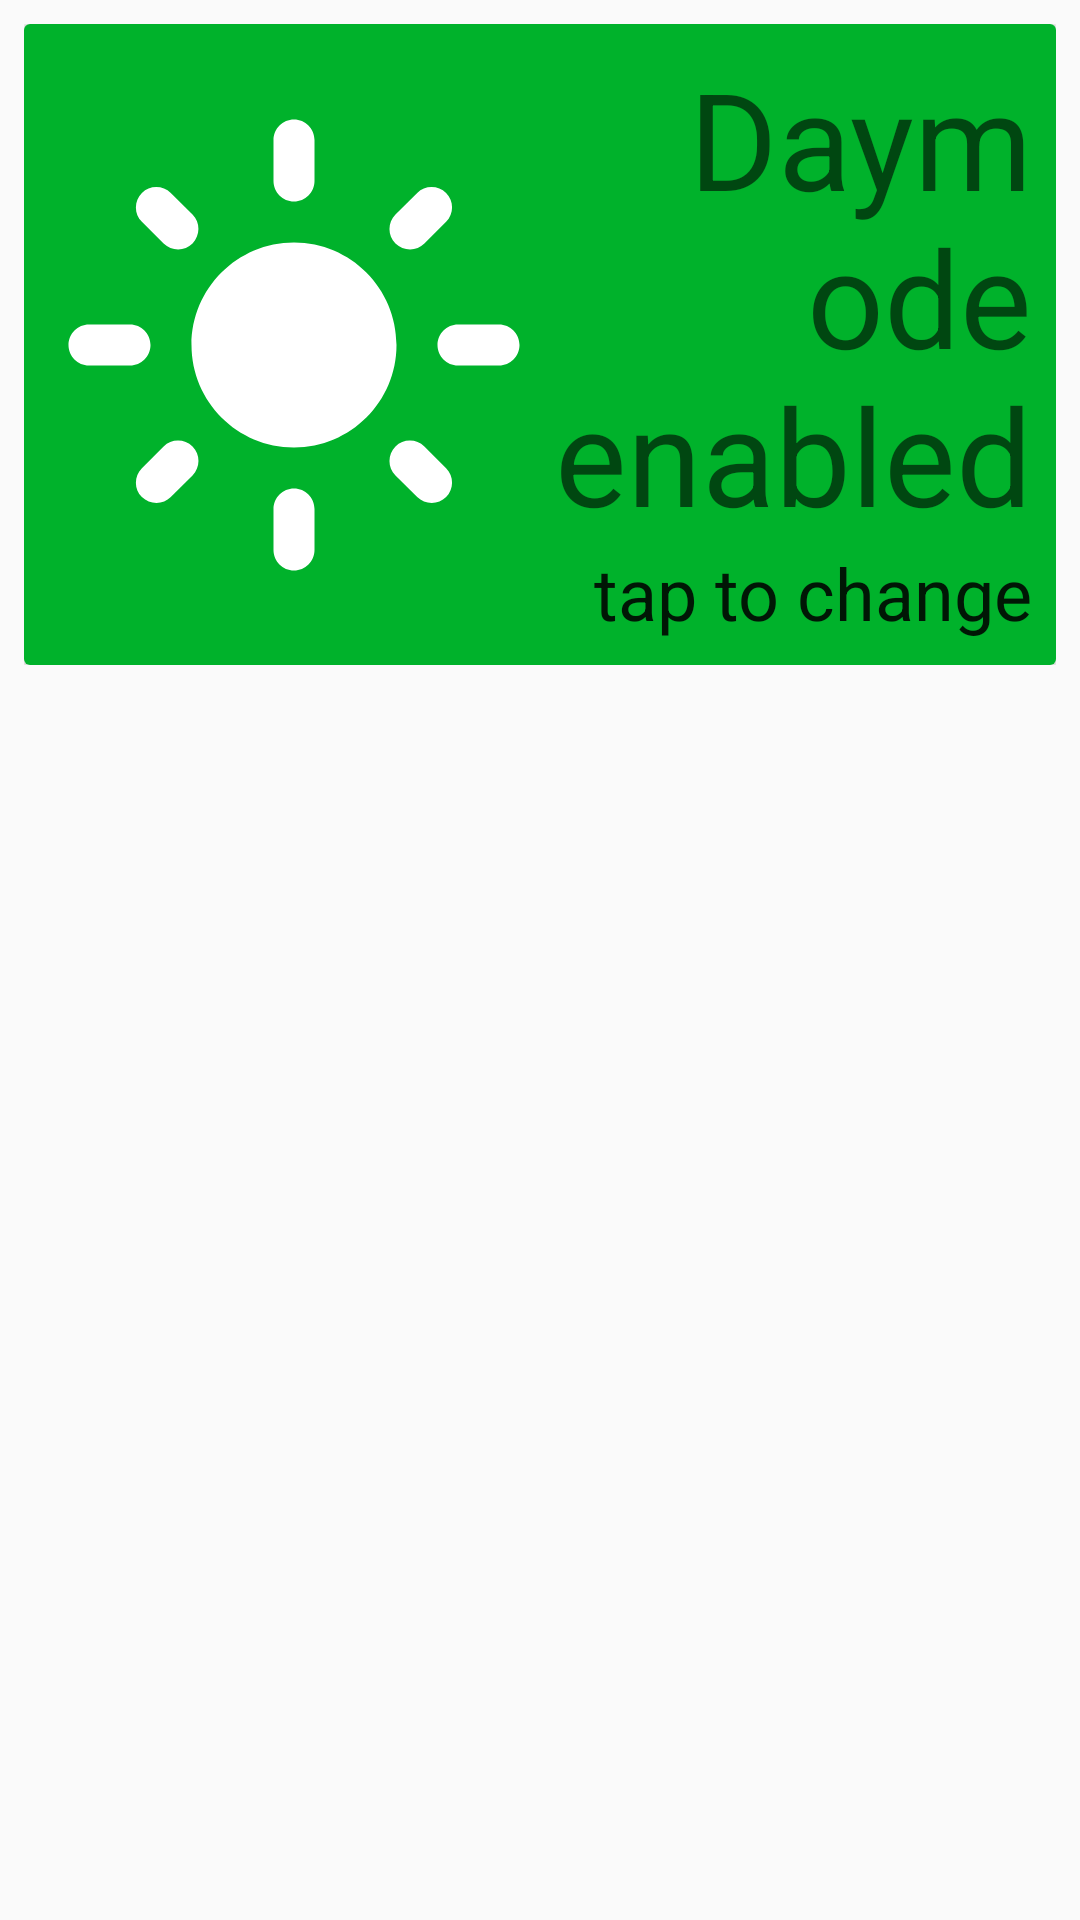

Layout XML and referenced resources for this Android screen:
<!-- AndroidManifest.xml: application theme Theme.InfotAiMOS -->
<!-- res/layout/fragment_app_settings.xml -->
<?xml version="1.0" encoding="utf-8"?>
<layout xmlns:android="http://schemas.android.com/apk/res/android"
    xmlns:tools="http://schemas.android.com/tools">

    <LinearLayout
        android:layout_width="match_parent"
        android:layout_height="match_parent"
        android:padding="8dp"
        tools:context=".view.AppSettings">

        <LinearLayout
            android:layout_width="match_parent"
            android:layout_height="wrap_content">

            <include
                layout="@layout/tile_vehicle_theme"
                android:layout_width="match_parent"
                android:layout_height="wrap_content"
                android:layout_weight="1" />

        </LinearLayout>
    </LinearLayout>
</layout>
<!-- res/layout/tile_vehicle_theme.xml (included above) -->
<?xml version="1.0" encoding="utf-8"?>
<androidx.cardview.widget.CardView
    xmlns:android="http://schemas.android.com/apk/res/android"
    xmlns:app="http://schemas.android.com/apk/res-auto"
    android:layout_width="match_parent"
    android:layout_height="wrap_content">

    <androidx.constraintlayout.widget.ConstraintLayout
        android:layout_width="match_parent"
        android:layout_height="wrap_content"
        android:padding="8dp"
        android:background="@color/landing_green">

        <ImageView
            android:id="@+id/tile_vehicle_theme_status_icon"
            android:layout_width="0dp"
            android:layout_height="0dp"
            android:src="@drawable/theme_icon"
            app:layout_constraintDimensionRatio="1:1"
            app:layout_constraintStart_toStartOf="parent"
            app:layout_constraintEnd_toEndOf="@id/tile_vehicle_theme_guideline"
            app:layout_constraintTop_toTopOf="parent"
            app:layout_constraintBottom_toBottomOf="parent"
            app:tint="@color/accent" />

        <TextView
            android:id="@+id/tile_vehicle_theme_status_text"
            android:layout_width="0dp"
            android:layout_height="wrap_content"
            android:text="@string/darkmode_enabled"
            style="@style/TextAppearance.AppCompat.Display2"
            app:layout_constraintStart_toEndOf="@id/tile_vehicle_theme_guideline"
            app:layout_constraintEnd_toEndOf="parent"
            app:layout_constraintBottom_toTopOf="@id/tile_vehicle_theme_status_tap_text"
            android:gravity="end" />

        <TextView
            android:id="@+id/tile_vehicle_theme_status_tap_text"
            style="@style/TextAppearance.AppCompat.Headline"
            android:layout_width="0dp"
            android:layout_height="wrap_content"
            android:text="tap to change"
            app:layout_constraintStart_toEndOf="@id/tile_vehicle_theme_guideline"
            app:layout_constraintEnd_toEndOf="parent"
            app:layout_constraintBottom_toBottomOf="parent"
            android:gravity="end" />

        <androidx.constraintlayout.widget.Guideline
            android:id="@+id/tile_vehicle_theme_guideline"
            android:layout_width="wrap_content"
            android:layout_height="wrap_content"
            android:orientation="vertical"
            app:layout_constraintGuide_percent="0.5"/>
    </androidx.constraintlayout.widget.ConstraintLayout>

</androidx.cardview.widget.CardView>
<!-- resources referenced by this layout -->
<resources>
  <color name="accent">#FFFFFF</color>
  <color name="landing_green">#194A45</color>
  <!-- drawable theme_icon (drawable) -->
  <vector android:height="24dp" android:tint="#FFFFFF"
      android:viewportHeight="24" android:viewportWidth="24"
      android:width="24dp" xmlns:android="http://schemas.android.com/apk/res/android">
      <path android:fillColor="@android:color/white" android:pathData="M12,3c-4.97,0 -9,4.03 -9,9s4.03,9 9,9s9,-4.03 9,-9c0,-0.46 -0.04,-0.92 -0.1,-1.36c-0.98,1.37 -2.58,2.26 -4.4,2.26c-2.98,0 -5.4,-2.42 -5.4,-5.4c0,-1.81 0.89,-3.42 2.26,-4.4C12.92,3.04 12.46,3 12,3L12,3z"/>
  </vector>
  <string name="darkmode_enabled">Nightmode enabled</string>
  <style name="Theme.InfotAiMOS" parent="Theme.AppCompat.DayNight" />
</resources>
